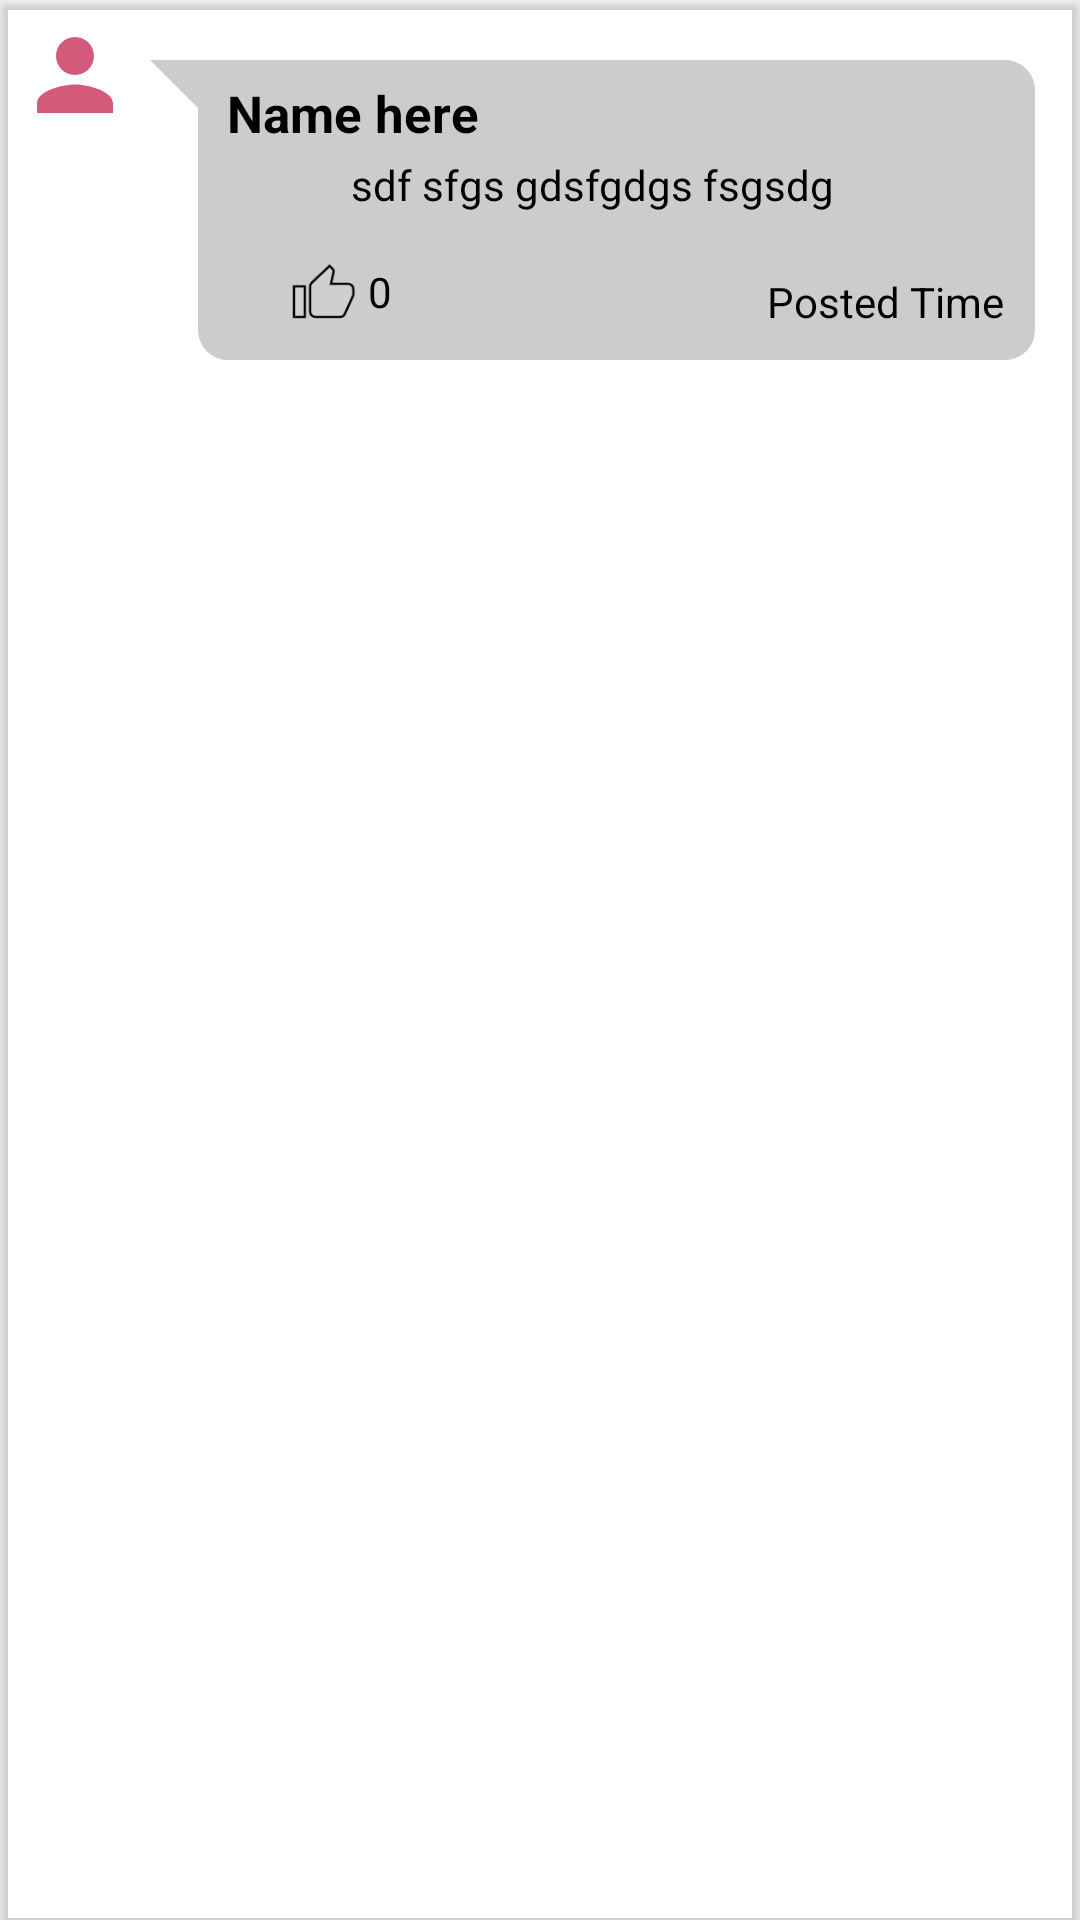

Android layout source for this screen:
<!-- AndroidManifest.xml: application theme Theme.CONNECT -->
<!-- res/layout/single_post.xml -->
<?xml version="1.0" encoding="utf-8"?>
<androidx.cardview.widget.CardView xmlns:android="http://schemas.android.com/apk/res/android"
    xmlns:card_view="http://schemas.android.com/apk/res-auto"
    xmlns:tools="http://schemas.android.com/tools"
    android:layout_width="match_parent"
    android:layout_height="wrap_content"
    android:layout_marginVertical="10dp"
    android:backgroundTint="#00000000"
    card_view:layout_constraintEnd_toEndOf="parent"
    card_view:layout_constraintStart_toStartOf="parent"
    card_view:layout_constraintTop_toTopOf="parent">

    <LinearLayout
        android:layout_width="wrap_content"
        android:layout_height="wrap_content"
        android:orientation="horizontal">

        <androidx.constraintlayout.widget.ConstraintLayout
            android:layout_width="wrap_content"
            android:layout_height="match_parent">

            <ImageView
                android:id="@+id/profile_picture"
                android:layout_width="50dp"
                android:layout_height="50dp"
android:padding="6dp"
                card_view:layout_constraintBottom_toBottomOf="parent"
                card_view:layout_constraintEnd_toEndOf="parent"
                card_view:layout_constraintStart_toStartOf="parent"
                card_view:layout_constraintTop_toTopOf="parent"
                card_view:layout_constraintVertical_bias="0"
                card_view:srcCompat="@drawable/ic_baseline_person_24" />
        </androidx.constraintlayout.widget.ConstraintLayout>

        <androidx.constraintlayout.widget.ConstraintLayout
            android:layout_width="match_parent"
            android:layout_height="wrap_content"
            android:layout_marginTop="20dp"
            android:layout_marginRight="15dp"
            android:background="@drawable/post_background">

            <TextView
                android:id="@+id/userName"
                android:layout_width="match_parent"
                android:layout_height="wrap_content"
                android:gravity="center"
                card_view:layout_constraintHorizontal_bias="0.12"
                android:hint="@string/name_here"
                android:textColor="#000000"
                android:textColorHint="#000000"
                android:textSize="17sp"
                android:textStyle="bold"
                card_view:layout_constraintBottom_toBottomOf="parent"
                card_view:layout_constraintEnd_toEndOf="parent"
                card_view:layout_constraintStart_toStartOf="parent"
                card_view:layout_constraintTop_toTopOf="parent"
                card_view:layout_constraintVertical_bias="0.08" />

            <TextView
                android:id="@+id/content_display"
                android:layout_width="wrap_content"
                android:layout_height="wrap_content"

                android:ems="22"
                android:gravity="center"
                android:inputType="textMultiLine"
                android:minHeight="15dp"
                android:text="sdf sfgs gdsfgdgs fsgsdg"
                android:textColor="#000000"
                card_view:layout_constraintBottom_toBottomOf="parent"
                card_view:layout_constraintEnd_toEndOf="parent"
                card_view:layout_constraintHorizontal_bias="0.0"
                card_view:layout_constraintStart_toStartOf="parent"
                card_view:layout_constraintTop_toBottomOf="@+id/userName"
                card_view:layout_constraintVertical_bias="0.06" />

            <ImageView
                android:id="@+id/likeButton"

                android:layout_width="wrap_content"
                android:layout_height="wrap_content"
                android:layout_gravity="bottom|start"
                android:layout_marginTop="5dp"
                android:paddingVertical="10dp"

                android:paddingStart="10dp"
                android:paddingEnd="1dp"
                android:scaleX="0.9"
                android:scaleY="0.85"
                card_view:layout_constraintBottom_toBottomOf="parent"
                card_view:layout_constraintEnd_toEndOf="parent"
                card_view:layout_constraintHorizontal_bias="0.14"
                card_view:layout_constraintStart_toStartOf="parent"
                card_view:layout_constraintTop_toBottomOf="@+id/content_display"
                card_view:srcCompat="@drawable/like_image_not_liked">

            </ImageView>

            <TextView
                android:id="@+id/count_likes"
                android:layout_width="wrap_content"
                android:layout_height="wrap_content"
                android:paddingStart="1dp"
                android:paddingEnd="10dp"
                android:text="@string/_0"
                android:textColor="#000000"
                card_view:layout_constraintBottom_toBottomOf="parent"
                card_view:layout_constraintEnd_toStartOf="@+id/posted_time"
                card_view:layout_constraintHorizontal_bias="0.001"
                card_view:layout_constraintStart_toEndOf="@+id/likeButton"
                card_view:layout_constraintTop_toBottomOf="@+id/content_display"
                card_view:layout_constraintVertical_bias="0.56" />

            <TextView
                android:id="@+id/posted_time"
                android:layout_width="wrap_content"
                android:layout_height="wrap_content"
                android:layout_weight="6"
                android:gravity="end"
                android:hint="@string/posted_time"
                android:paddingVertical="10dp"
                android:textColor="#000000"
                card_view:layout_constraintVertical_bias="0.99"
                android:textColorHint="#000000"
                card_view:layout_constraintBottom_toBottomOf="parent"
                card_view:layout_constraintEnd_toEndOf="parent"
                card_view:layout_constraintHorizontal_bias="0.95"
                card_view:layout_constraintStart_toStartOf="parent"
                card_view:layout_constraintTop_toBottomOf="@+id/content_display" />
        </androidx.constraintlayout.widget.ConstraintLayout>


        <LinearLayout
            android:layout_width="match_parent"
            android:layout_height="wrap_content">

            <androidx.constraintlayout.widget.ConstraintLayout
                android:layout_width="wrap_content"
                android:layout_height="match_parent">


            </androidx.constraintlayout.widget.ConstraintLayout>


        </LinearLayout>

    </LinearLayout>

</androidx.cardview.widget.CardView>
<!-- resources referenced by this layout -->
<resources>
  <!-- drawable ic_baseline_person_24 (drawable) -->
  <vector android:height="24dp" android:tint="#D45A7B"
      android:viewportHeight="24" android:viewportWidth="24"
      android:width="24dp" xmlns:android="http://schemas.android.com/apk/res/android">
      <path android:fillColor="@android:color/white" android:pathData="M12,12c2.21,0 4,-1.79 4,-4s-1.79,-4 -4,-4 -4,1.79 -4,4 1.79,4 4,4zM12,14c-2.67,0 -8,1.34 -8,4v2h16v-2c0,-2.66 -5.33,-4 -8,-4z"/>
  </vector>
  <!-- drawable like_image_not_liked (drawable) -->
  <vector xmlns:android="http://schemas.android.com/apk/res/android"
      android:width="24dp"
      android:height="24dp"
  
      android:viewportWidth="24"
      android:viewportHeight="24">
  
      <path
          android:fillColor="#12FFFFFF"
          android:strokeColor="#000000"
          android:strokeWidth="0.85"
          android:pathData="M1,21h4L5,9L1,9v12zM23,10c0,-1.1 -0.9,-2 -2,-2h-6.31l0.95,-4.57 0.03,-0.32c0,-0.41 -0.17,-0.79 -0.44,-1.06L14.17,1 7.59,7.59C7.22,7.95 7,8.45 7,9v10c0,1.1 0.9,2 2,2h9c0.83,0 1.54,-0.5 1.84,-1.22l3.02,-7.05c0.09,-0.23 0.14,-0.47 0.14,-0.73v-2z" />
  </vector>
  <!-- drawable post_background (drawable) -->
  <?xml version="1.0" encoding="utf-8"?>
  <layer-list xmlns:android="http://schemas.android.com/apk/res/android">
      <item>
          <rotate
              android:fromDegrees="-45"
              android:pivotX="0%"
              android:pivotY="0%"
              android:toDegrees="0" >
              <shape android:shape="rectangle" >
                  <solid android:color="#CDCBCB" />
              </shape>
          </rotate>
      </item>
      <item android:left="16dp">
          <shape android:shape="rectangle" >
              <solid android:color="#CDCBCB" />
              <corners android:radius="10dp" />
          </shape>
      </item>
  </layer-list>
  <string name="_0">0</string>
  <string name="name_here">Name here</string>
  <string name="posted_time">Posted Time</string>
  <style name="Theme.CONNECT" parent="Theme.MaterialComponents.DayNight.DarkActionBar">
          
          <item name="colorPrimary">@color/purple_500</item>
          <item name="colorPrimaryVariant">@color/purple_700</item>
          <item name="colorOnPrimary">@color/white</item>
          
          <item name="colorSecondary">@color/teal_200</item>
          <item name="colorSecondaryVariant">@color/teal_700</item>
          <item name="colorOnSecondary">@color/black</item>
          
          <item name="android:statusBarColor" tools:targetApi="l">?attr/colorPrimaryVariant</item>
          
      </style>
  <!-- not gathered from this repository: default colours our renderer supplied (Android Studio template values) -->
  <color name="purple_500">#FF6200EE</color>
  <color name="purple_700">#FF3700B3</color>
  <color name="teal_200">#FF03DAC5</color>
  <color name="teal_700">#FF018786</color>
  <color name="black">#FF000000</color>
  <color name="white">#FFFFFFFF</color>
</resources>
